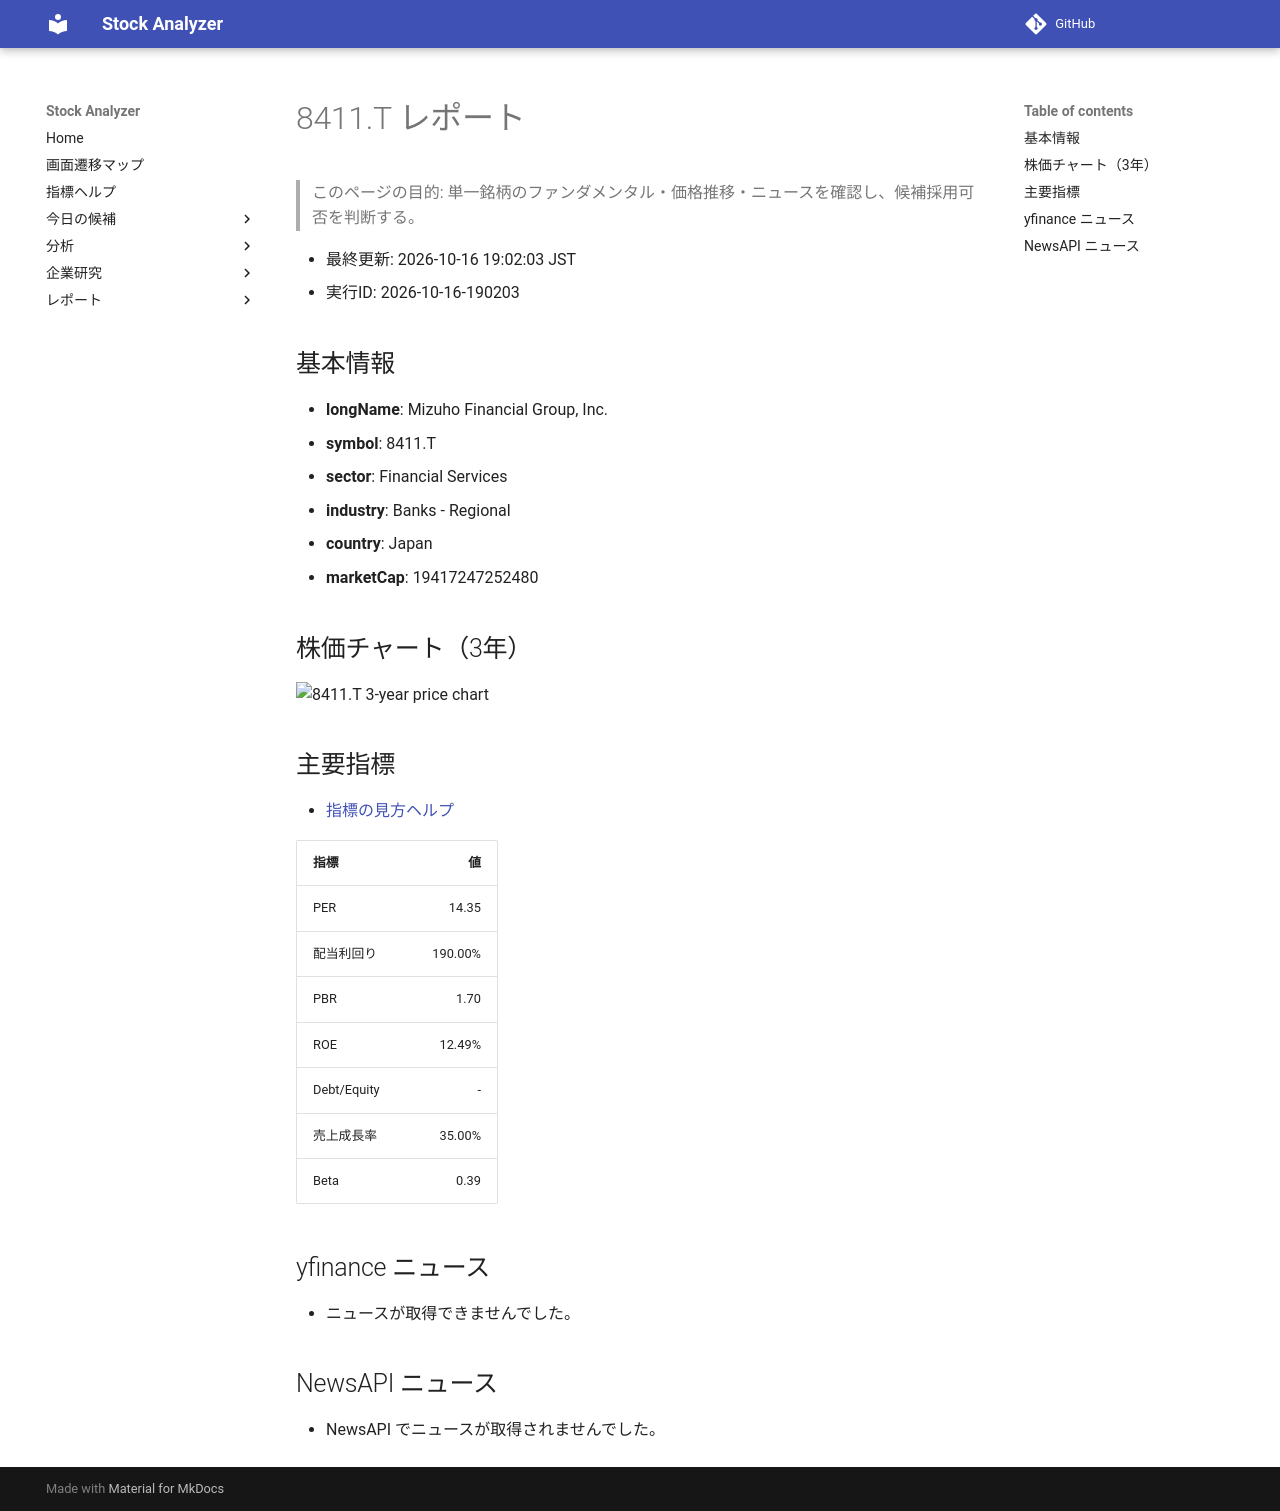

repository: Yumi-note/Making-APP · page: reports/2026-10-16/190203/8411_T/index.html · generator: mkdocs

# 8411.T レポート

> このページの目的: 単一銘柄のファンダメンタル・価格推移・ニュースを確認し、候補採用可否を判断する。

- 最終更新: 2026-10-16 19:02:03 JST
- 実行ID: 2026-10-16-190203

## 基本情報

- **longName**: Mizuho Financial Group, Inc.
- **symbol**: 8411.T
- **sector**: Financial Services
- **industry**: Banks - Regional
- **country**: Japan
- **marketCap**: 19417247252480

## 株価チャート（3年）

![8411.T 3-year price chart](8411_T_3y.png)

## 主要指標

- [指標の見方ヘルプ](../../../../indicators.md)

| 指標 | 値 |
|---|---:|
| PER | 14.35 |
| 配当利回り | 190.00% |
| PBR | 1.70 |
| ROE | 12.49% |
| Debt/Equity | - |
| 売上成長率 | 35.00% |
| Beta | 0.39 |

## yfinance ニュース

- ニュースが取得できませんでした。

## NewsAPI ニュース

- NewsAPI でニュースが取得されませんでした。
